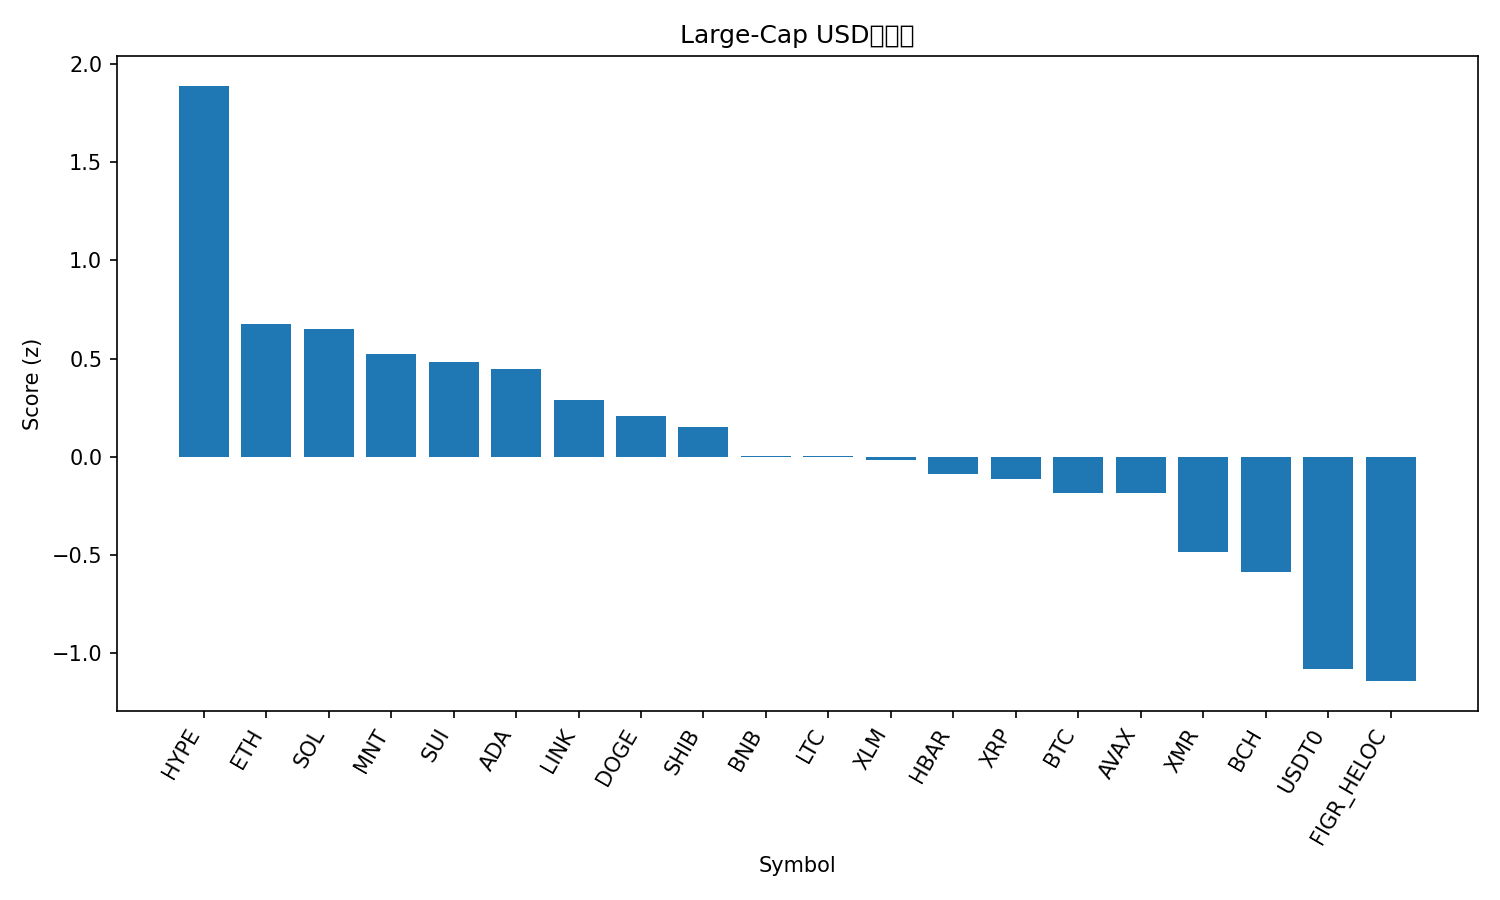

Source data for this figure (header and first rows):
rank, name, symbol, price, pct_1h, pct_24h, pct_7d, pct_1h_vs_btc, pct_24h_vs_btc, pct_7d_vs_btc, market_cap_rank, market_cap, volume_usd, score
1, Hyperliquid, HYPE, 40.25, 1.867, 7.97, 8.461, 1.229, 5.811, 6.318, 17, 10879076905, 600735463, 1.887
2, Ethereum, ETH, 3972, 2.006, 3.374, 0.9828, 1.368, 1.215, -1.16, 2, 479464555732, 33912481112, 0.6748
3, Solana, SOL, 193.5, 1.144, 4.918, 3.49, 0.505, 2.759, 1.347, 6, 106242538341, 6724880718, 0.6478
4, Mantle, MNT, 1.71, 1.869, 3.445, 0.1258, 1.23, 1.286, -2.017, 35, 5557428377, 174291365, 0.5206
5, Sui, SUI, 2.47, 2.56, 2.052, -1.904, 1.921, -0.107, -4.048, 24, 8965371695, 811242972, 0.482
6, Cardano, ADA, 0.651, 1.74, 3.451, -0.07815, 1.101, 1.292, -2.221, 11, 23805173656, 1036659163, 0.4463
7, Chainlink, LINK, 17.67, 1.904, 1.938, 0.958, 1.266, -0.221, -1.185, 16, 12315789431, 722125714, 0.2915
8, Dogecoin, DOGE, 0.1976, 0.9924, 3.026, 3.811, 0.3536, 0.867, 1.668, 9, 29923572466, 1713703160, 0.2087
9, Shiba Inu, SHIB, 1.02e-05, 1.122, 3.088, 1.532, 0.4832, 0.9284, -0.6116, 33, 6006522544, 150441759, 0.1528
10, BNB, BNB, 1140, 0.3038, 4.968, -0.4243, -0.335, 2.809, -2.568, 4, 158727778969, 4831983969, 0.004441
11, Litecoin, LTC, 95.24, 0.6168, 3.046, 3.494, -0.02189, 0.8872, 1.351, 29, 7280362541, 531084238, 0.00215
12, Stellar, XLM, 0.3156, 1.359, 1.82, 0.8091, 0.7203, -0.3393, -1.334, 20, 10104615581, 123872157, -0.01754
13, Hedera, HBAR, 0.1685, 1.85, 0.9971, -1.964, 1.211, -1.162, -4.107, 30, 7156399384, 220318208, -0.08943
14, XRP, XRP, 2.43, 0.9535, 1.673, 3.134, 0.3148, -0.4865, 0.9903, 5, 145914300141, 2974231279, -0.1132
15, Bitcoin, BTC, 111178, 0.6387, 2.159, 2.143, 0.0, 0.0, 0.0, 1, 2217139588220, 55066960450, -0.1842
16, Avalanche, AVAX, 19.59, 1.838, 1.868, -6.525, 1.2, -0.2912, -8.668, 26, 8337895476, 467434728, -0.1852
17, Monero, XMR, 324.3, -0.5511, 2.267, 8.031, -1.19, 0.1083, 5.888, 34, 5982745177, 209347087, -0.4828
18, Bitcoin Cash, BCH, 487.2, 1.07, 1.021, -3.805, 0.4312, -1.138, -5.948, 21, 9716066000, 455178478, -0.5847
19, USDT0, USDT0, 1.001, 0.04716, 0.02033, 0.06446, -0.5916, -2.139, -2.079, 31, 7029902514, 425911916, -1.077
20, Figure Heloc, FIGR_HELOC, 1.009, -0.02723, 0.8596, -3.249, -0.666, -1.3, -5.392, 15, 13337000531, 21755889, -1.141
21, TRON, TRX, 0.3134, 0.3694, -2.631, -1.163, -0.2693, -4.791, -3.307, 10, 29672485965, 892042963, -1.504
